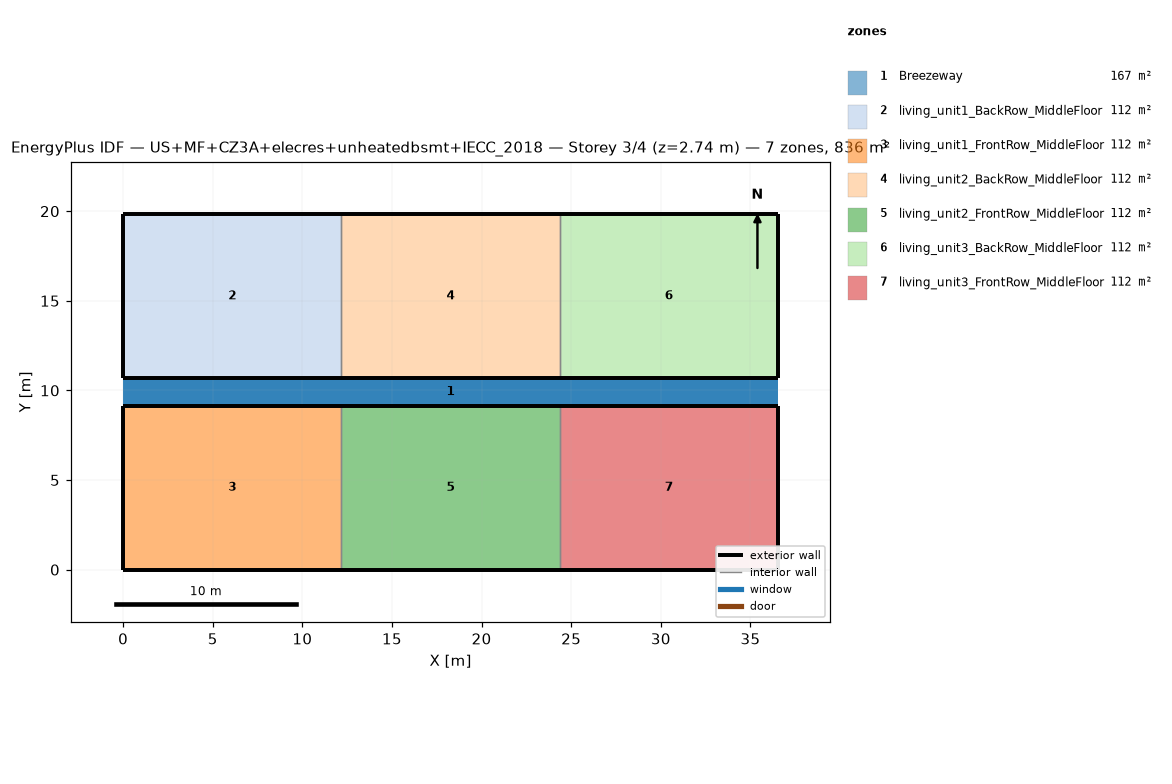
=== STOREY PLAN SPEC (per zone: floor XY polygon, exterior-wall plan segments, windows/doors) ===
zone 1: Breezeway  (167.0 m²)
  floor: (36.54, 9.16) (0.00, 9.16) (0.00, 10.68) (36.54, 10.68)
  floor: (36.54, 9.16) (0.00, 9.16) (0.00, 10.68) (36.54, 10.68)
  floor: (36.54, 9.16) (0.00, 9.16) (0.00, 10.68) (36.54, 10.68)
zone 2: living_unit1_BackRow_MiddleFloor  (111.5 m²)
  floor: (12.18, 10.68) (0.00, 10.68) (0.00, 19.84) (12.18, 19.84)
  exterior wall: (0.00, 10.68) – (12.18, 10.68)  [12.2 m]
  exterior wall: (12.18, 19.84) – (0.00, 19.84)  [12.2 m]
  exterior wall: (0.00, 19.84) – (0.00, 10.68)  [9.2 m]
  interior walls: 1
zone 3: living_unit1_FrontRow_MiddleFloor  (111.5 m²)
  floor: (12.18, 0.00) (0.00, 0.00) (0.00, 9.16) (12.18, 9.16)
  exterior wall: (0.00, 0.00) – (12.18, 0.00)  [12.2 m]
  exterior wall: (12.18, 9.16) – (0.00, 9.16)  [12.2 m]
  exterior wall: (0.00, 9.16) – (0.00, 0.00)  [9.2 m]
  interior walls: 1
zone 4: living_unit2_BackRow_MiddleFloor  (111.5 m²)
  floor: (24.36, 10.68) (12.18, 10.68) (12.18, 19.84) (24.36, 19.84)
  exterior wall: (12.18, 10.68) – (24.36, 10.68)  [12.2 m]
  exterior wall: (24.36, 19.84) – (12.18, 19.84)  [12.2 m]
  interior walls: 2
zone 5: living_unit2_FrontRow_MiddleFloor  (111.5 m²)
  floor: (24.36, 0.00) (12.18, 0.00) (12.18, 9.16) (24.36, 9.16)
  exterior wall: (12.18, 0.00) – (24.36, 0.00)  [12.2 m]
  exterior wall: (24.36, 9.16) – (12.18, 9.16)  [12.2 m]
  interior walls: 2
zone 6: living_unit3_BackRow_MiddleFloor  (111.5 m²)
  floor: (36.54, 10.68) (24.36, 10.68) (24.36, 19.84) (36.54, 19.84)
  exterior wall: (24.36, 10.68) – (36.54, 10.68)  [12.2 m]
  exterior wall: (36.54, 10.68) – (36.54, 19.84)  [9.2 m]
  exterior wall: (36.54, 19.84) – (24.36, 19.84)  [12.2 m]
  interior walls: 1
zone 7: living_unit3_FrontRow_MiddleFloor  (111.5 m²)
  floor: (36.54, 0.00) (24.36, 0.00) (24.36, 9.16) (36.54, 9.16)
  exterior wall: (24.36, 0.00) – (36.54, 0.00)  [12.2 m]
  exterior wall: (36.54, 0.00) – (36.54, 9.16)  [9.2 m]
  exterior wall: (36.54, 9.16) – (24.36, 9.16)  [12.2 m]
  interior walls: 1

=== DERIVED (storey summary) ===
Building: US+MF+CZ3A+elecres+unheatedbsmt+IECC_2018
Storey: 3 of 4  (floor level z = 2.74 m)
Storey gross floor area: 836.2 m²
Zones on this storey: 7
  - Breezeway: floor 167.0 m²
  - living_unit1_BackRow_MiddleFloor: floor 111.5 m²; exterior wall 33.5 m (86.9 m²); WWR 0.0%
  - living_unit1_FrontRow_MiddleFloor: floor 111.5 m²; exterior wall 33.5 m (86.9 m²); WWR 0.0%
  - living_unit2_BackRow_MiddleFloor: floor 111.5 m²; exterior wall 24.4 m (63.1 m²); WWR 0.0%
  - living_unit2_FrontRow_MiddleFloor: floor 111.5 m²; exterior wall 24.4 m (63.1 m²); WWR 0.0%
  - living_unit3_BackRow_MiddleFloor: floor 111.5 m²; exterior wall 33.5 m (86.9 m²); WWR 0.0%
  - living_unit3_FrontRow_MiddleFloor: floor 111.5 m²; exterior wall 33.5 m (86.9 m²); WWR 0.0%
Zone adjacency (shared interzone walls):
  - living_unit1_BackRow_MiddleFloor ↔ living_unit2_BackRow_MiddleFloor
  - living_unit1_FrontRow_MiddleFloor ↔ living_unit2_FrontRow_MiddleFloor
  - living_unit2_BackRow_MiddleFloor ↔ living_unit3_BackRow_MiddleFloor
  - living_unit2_FrontRow_MiddleFloor ↔ living_unit3_FrontRow_MiddleFloor